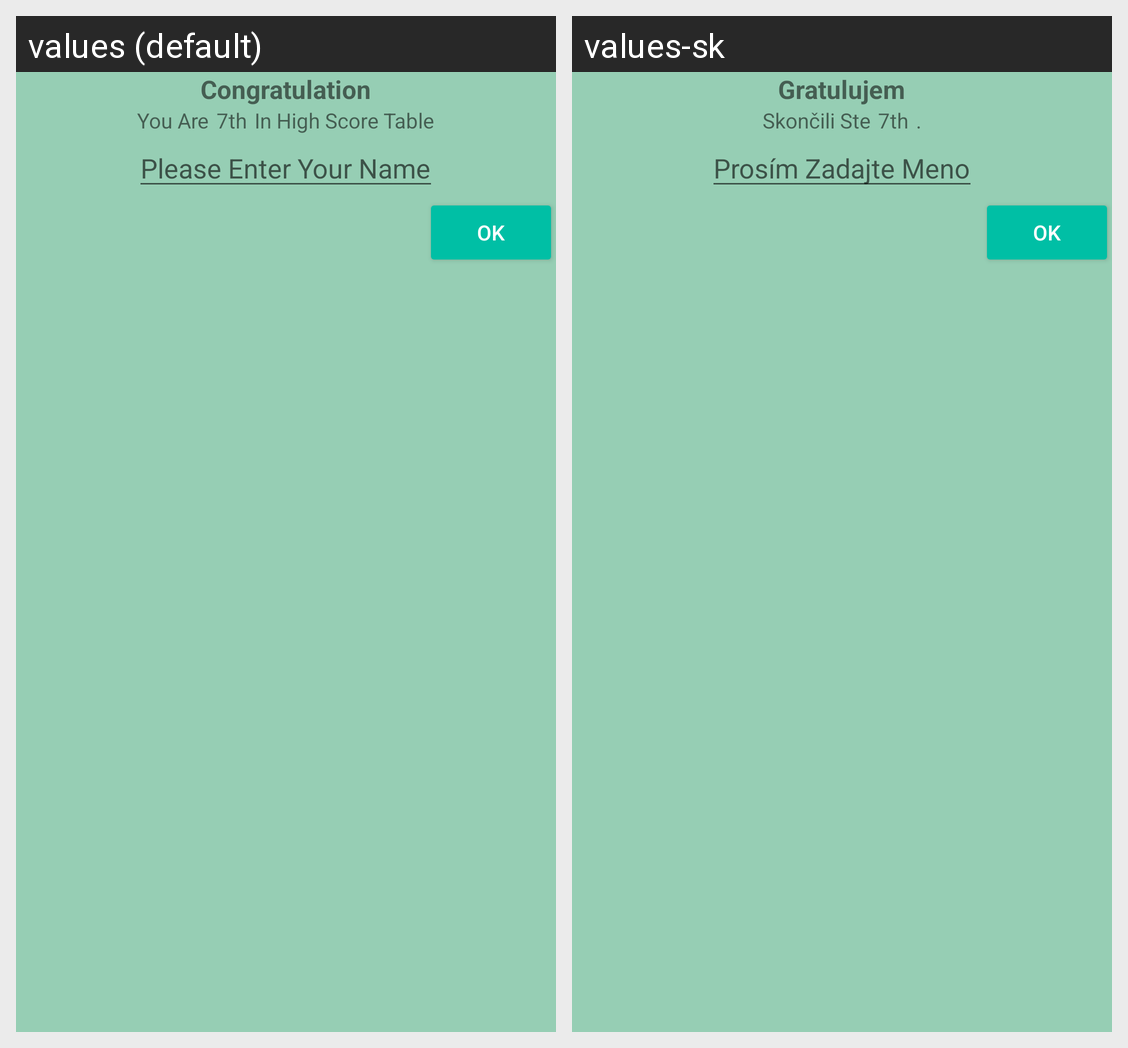

Here is an Android app screen in its default locale and in the app's own translations. Write out the translated-string differences for the strings that appear on this screen.
Android screen res/layout/high_scorer_frag_layout.xml rendered under 2 locales, left to right: values (default), values-sk. Device: Nexus 5 (rendered at 1080×1920; each locale shown at half size, 540×960, under a caption strip naming it); theme AppTheme.
Strings drawn on this screen, with the default value and each locale's value (text and hints the layout hard-codes, and strings that could not be matched under every locale, appear in the picture but are not listed):

congratulation
  values: Congratulation
  values-sk: Gratulujem

you_are
  values: You Are
  values-sk: Skončili Ste

in_high_score_table
  values: In High Score Table
  values-sk: .

please_enter_your_name
  values: Please Enter Your Name
  values-sk: Prosím Zadajte Meno

ok
  values: OK
  values-sk: OK  [not translated; the default value is used]
